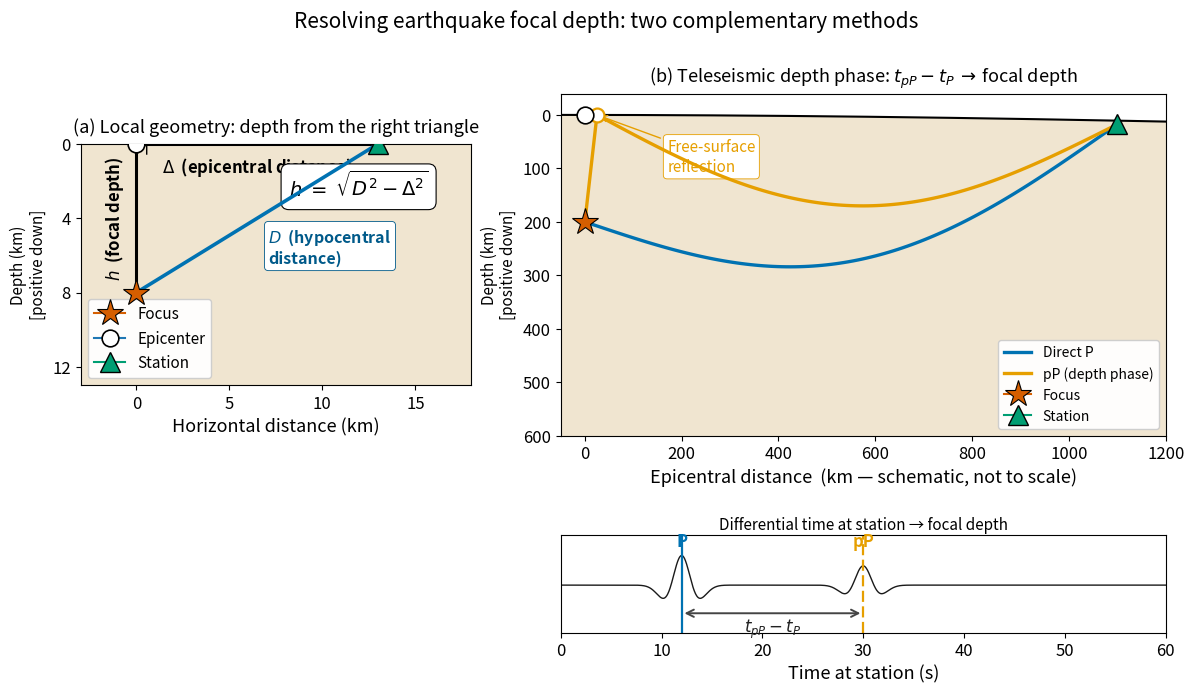

The matplotlib source for this figure:
"""
fig_focal_depth_methods.py

Scientific content: Two complementary methods for resolving earthquake
focal depth.

(a) Local-distance geometry: when a station is close enough that the
    propagation path is essentially straight, the hypocentral distance D
    and the epicentral distance Δ form a right triangle whose vertical leg
    is the focal depth h, giving h = √(D² − Δ²).

(b) Teleseismic depth phases: at large epicentral distances, the direct P
    phase and the depth phase pP (which leaves the source upward, reflects
    once at the free surface above the source, and then travels to the
    station) arrive separated by a time that depends almost entirely on
    the focal depth.

Reproduces the scientific content of:
  Stein & Wysession (2003), Ch. 5 (focal depth determination).
  Lowrie & Fichtner (2020), Ch. 4–5 (depth phases).

Output: assets/figures/fig_focal_depth_methods.png
License: CC-BY 4.0
"""
import numpy as np
import matplotlib.pyplot as plt
import matplotlib as mpl

mpl.rcParams.update({
    "font.size": 13, "axes.titlesize": 15, "axes.labelsize": 13,
    "xtick.labelsize": 12, "ytick.labelsize": 12, "legend.fontsize": 11,
    "figure.dpi": 130, "savefig.dpi": 200,
})

C_DIRECT = "#0072B2"
C_PP = "#E69F00"
C_FOCUS = "#D55E00"
C_STA = "#009E73"
C_FAULT = "#000000"
C_GROUND = "#F0E5D0"

fig = plt.figure(figsize=(14, 7.0))
gs = fig.add_gridspec(2, 2, height_ratios=[3.5, 1.0],
                      width_ratios=[1.0, 1.55],
                      hspace=0.45, wspace=0.18)
ax_a = fig.add_subplot(gs[0, 0])
ax_b = fig.add_subplot(gs[0, 1])
ax_seis = fig.add_subplot(gs[1, 1])

# ── Panel (a): local geometry triangle ─────────────────────────────────
ax = ax_a
xmin, xmax = -3, 18
ymin, ymax = 0, 13
ax.set_xlim(xmin, xmax)
ax.set_ylim(ymax, ymin)
ax.set_aspect("equal")
ax.set_xlabel("Horizontal distance (km)")
ax.set_ylabel("Depth (km)\n[positive down]", fontsize=11)
ax.set_yticks([0, 4, 8, 12])

ax.axhspan(0, ymax, color=C_GROUND, zorder=0)
ax.axhline(0, color=C_FAULT, lw=1.4, zorder=2)

epi = np.array([0.0, 0.0])
sta = np.array([13.0, 0.0])
focus = np.array([0.0, 8.0])

ax.plot([epi[0], sta[0]], [epi[1], sta[1]], color=C_FAULT, lw=2.2, zorder=4)
ax.plot([epi[0], focus[0]], [epi[1], focus[1]], color=C_FAULT, lw=2.2, zorder=4)
ax.plot([focus[0], sta[0]], [focus[1], sta[1]], color=C_DIRECT, lw=2.6,
        zorder=4)

# Right-angle marker
ax.plot([0.55, 0.55, 0.0], [0.55, 0.0, 0.55], color=C_FAULT, lw=1.0,
        zorder=4)

ax.plot(focus[0], focus[1], marker="*", color=C_FOCUS, ms=20, mec="#000",
        mew=0.8, zorder=6, label="Focus")
ax.plot(epi[0], epi[1], marker="o", mec="#000", mfc="white", ms=12, mew=1.2,
        zorder=6, label="Epicenter")
ax.plot(sta[0], sta[1], marker="^", color=C_STA, ms=15, mec="#000", mew=1.0,
        zorder=6, label="Station")

ax.text(sta[0] / 2, 0.65, r"$\Delta$  (epicentral distance)",
        ha="center", va="top", fontsize=12, fontweight="bold")
ax.text(-0.55, focus[1] / 2, r"$h$  (focal depth)", ha="right",
        va="center", fontsize=12, fontweight="bold", rotation=90)
# Place D label as a non-rotated tag adjacent to the hypotenuse midpoint,
# offset to the right where there is room
mid = (focus + sta) / 2
ax.text(mid[0] + 0.6, mid[1] + 0.5, "$D$  (hypocentral\ndistance)",
        ha="left", va="top", fontsize=11.5, fontweight="bold",
        color="#005a8a",
        bbox=dict(facecolor="white", edgecolor="#005a8a", lw=0.6,
                  boxstyle="round,pad=0.25"))

# Pythagorean equation: place at upper-right corner with ample margin
ax.text(15.7, 1.5, r"$h \;=\; \sqrt{D^{2} - \Delta^{2}}$",
        ha="right", va="top", fontsize=14,
        bbox=dict(facecolor="white", edgecolor=C_FAULT, lw=0.8,
                  boxstyle="round,pad=0.4"))

ax.legend(loc="lower left", framealpha=0.95)
ax.set_title("(a) Local geometry: depth from the right triangle",
             fontsize=13, pad=8)

# ── Panel (b): teleseismic depth phase ─────────────────────────────────
ax = ax_b
xmin, xmax = -50, 1200
ymin, ymax = -40, 600
ax.set_xlim(xmin, xmax)
ax.set_ylim(ymax, ymin)
ax.set_aspect("auto")
ax.set_xlabel("Epicentral distance  (km — schematic, not to scale)")
ax.set_ylabel("Depth (km)\n[positive down]", fontsize=11)

xs = np.linspace(xmin, xmax, 200)
surface = -25 * np.cos(np.linspace(0, np.pi / 3, 200)) + 25
ax.fill_between(xs, surface, ymax, color=C_GROUND, zorder=0)
ax.plot(xs, surface, color=C_FAULT, lw=1.5, zorder=2)

src = np.array([0.0, 200.0])
sta = np.array([1100.0, surface[-1] + 5])


def curved_ray(p0, p1, sag=0.5, n=120):
    t = np.linspace(0, 1, n)
    x = p0[0] + (p1[0] - p0[0]) * t
    y = p0[1] + (p1[1] - p0[1]) * t
    span = p1[0] - p0[0]
    y = y + sag * (span / 4) * np.sin(np.pi * t)
    return x, y


xp, yp = curved_ray(src, sta, sag=0.6)
ax.plot(xp, yp, color=C_DIRECT, lw=2.4, zorder=4, label="Direct P")

# pP: nearly vertical up-going leg, then long arc to station
reflect_x = 25.0
reflect_y = -25 * np.cos(np.pi / 3 * (reflect_x - xmin) / (xmax - xmin)) + 25
reflect = np.array([reflect_x, reflect_y])

ax.plot([src[0], reflect[0]], [src[1], reflect[1]], color=C_PP, lw=2.4,
        zorder=4, label="pP (depth phase)")
xpp, ypp = curved_ray(reflect, sta, sag=0.6)
ax.plot(xpp, ypp, color=C_PP, lw=2.4, zorder=4)

ax.plot(reflect[0], reflect[1], marker="o", mfc="white", mec=C_PP, mew=1.6,
        ms=10, zorder=5)

ax.plot(src[0], src[1], marker="*", color=C_FOCUS, ms=20, mec="#000",
        mew=0.8, zorder=6, label="Focus")
ax.plot(0, surface[0], marker="o", mec="#000", mfc="white", ms=12, mew=1.2,
        zorder=6)
ax.plot(sta[0], sta[1], marker="^", color=C_STA, ms=14, mec="#000", mew=1.0,
        zorder=6, label="Station")

ax.annotate("Free-surface\nreflection",
            xy=(reflect[0], reflect[1]),
            xytext=(170, 105),
            fontsize=11, color=C_PP,
            arrowprops=dict(arrowstyle="->", color=C_PP, lw=1.0),
            bbox=dict(facecolor="white", edgecolor=C_PP, lw=0.6,
                      boxstyle="round,pad=0.25"))

ax.legend(loc="lower right", framealpha=0.95, fontsize=10)
ax.set_title(r"(b) Teleseismic depth phase: $t_{pP} - t_P\,\to\,$focal depth",
             fontsize=13, pad=8)

# ── Bottom-right: synthetic seismogram strip ───────────────────────────
ax = ax_seis
t_in = np.linspace(0, 60, 1500)


def pulse(t, t0, w=1.5):
    arg = ((t - t0) / w) ** 2
    return (1 - 2 * arg) * np.exp(-arg)


sig = 1.0 * pulse(t_in, 12) + 0.65 * pulse(t_in, 30)
ax.plot(t_in, sig, color="#1A1A1A", lw=1.0)
ax.axvline(12, color=C_DIRECT, lw=1.6)
ax.axvline(30, color=C_PP, lw=1.6, ls=(0, (5, 2)))
ax.annotate("", xy=(30, -0.95), xytext=(12, -0.95),
            arrowprops=dict(arrowstyle="<->", color="#444", lw=1.4))
ax.text(21, -1.10, r"$t_{pP} - t_P$", ha="center", va="top",
        fontsize=12, color="#222")
ax.text(12, 1.30, "P", ha="center", color=C_DIRECT, fontsize=12,
        fontweight="bold")
ax.text(30, 1.30, "pP", ha="center", color=C_PP, fontsize=12,
        fontweight="bold")
ax.set_xlim(0, 60)
ax.set_ylim(-1.6, 1.7)
ax.set_yticks([])
ax.set_xlabel("Time at station (s)")
ax.set_title("Differential time at station → focal depth",
             fontsize=11, pad=4)
ax.grid(False)

fig.suptitle("Resolving earthquake focal depth: two complementary methods",
             fontsize=15, y=1.00)
fig.tight_layout(rect=[0, 0, 1, 0.96])

if __name__ == "__main__":
    import os
    os.makedirs("assets/figures", exist_ok=True)
    out = "assets/figures/fig_focal_depth_methods.png"
    fig.savefig(out, dpi=200, bbox_inches="tight")
    print(f"Saved: {out}")
